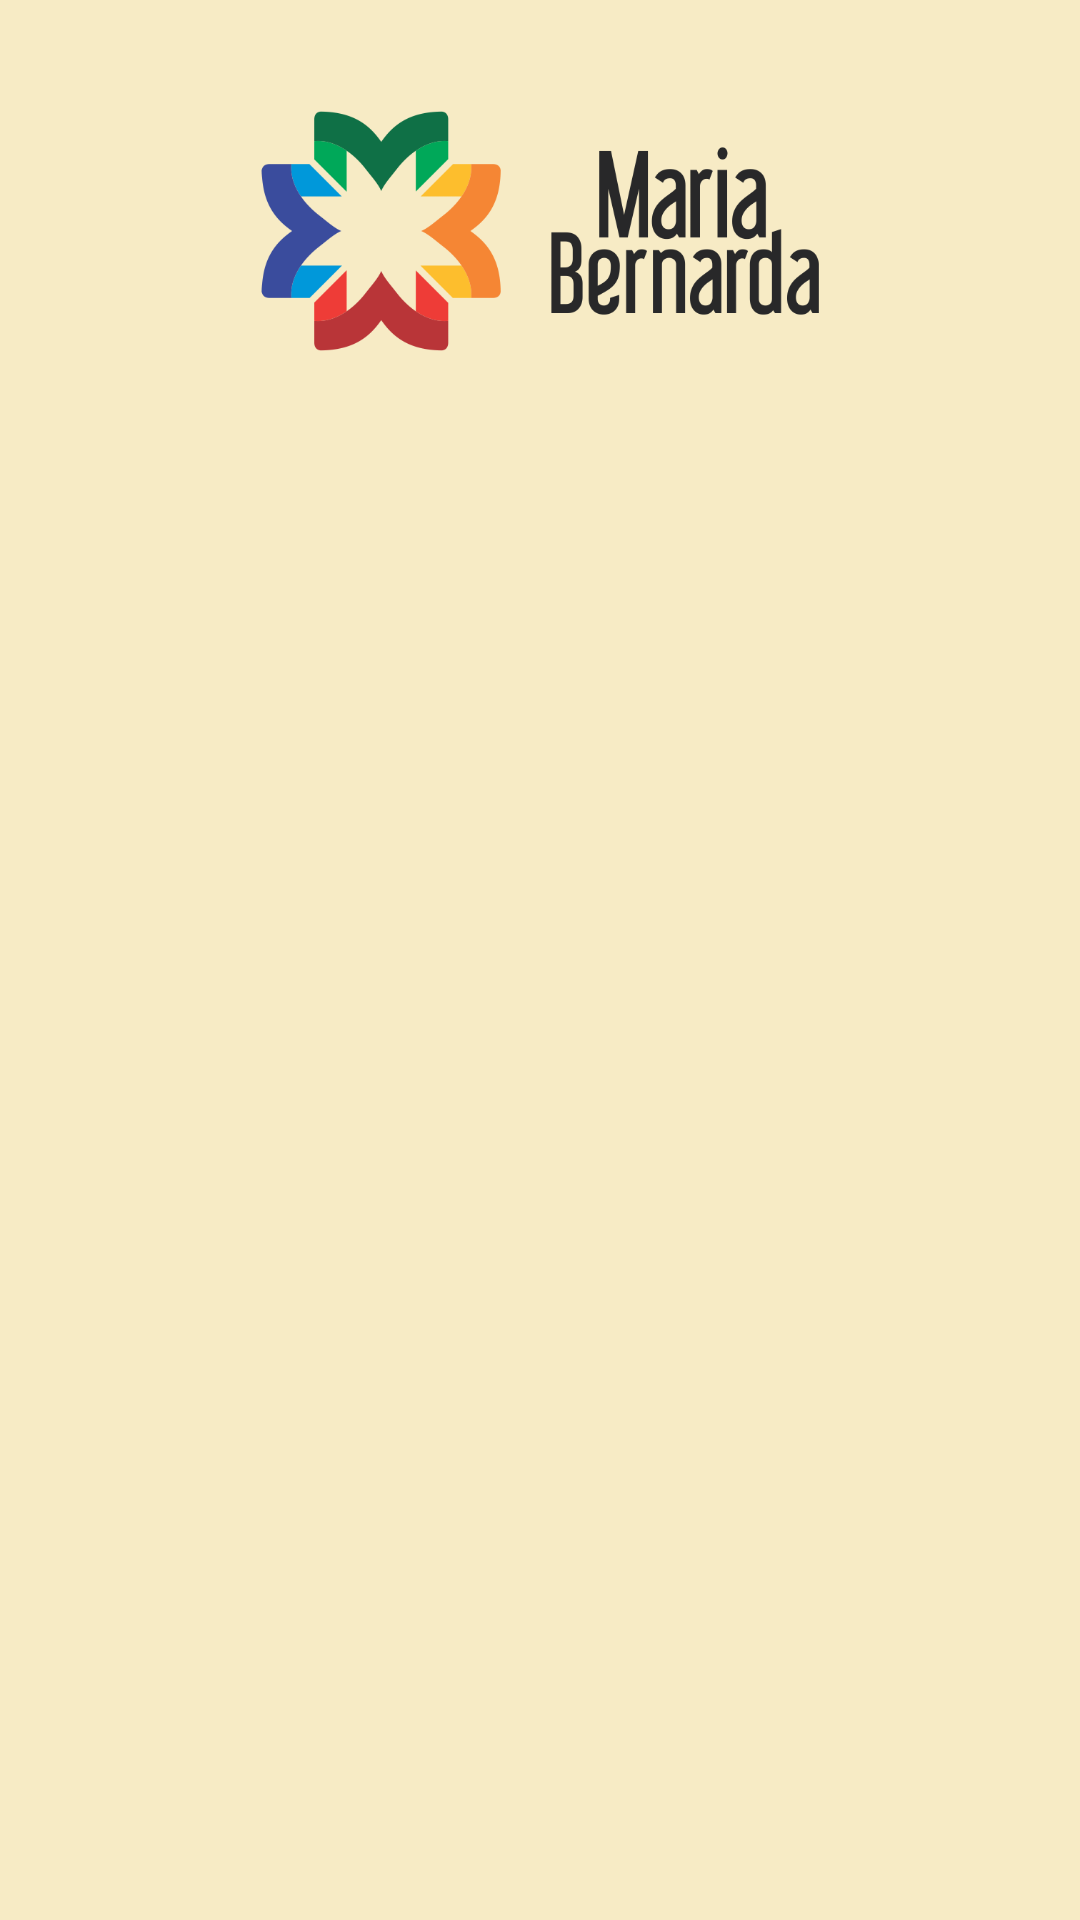

This screen was rendered from an Android layout file. Write that file and the resources it references.
<!-- AndroidManifest.xml: application theme AppTheme -->
<!-- res/layout/activity_tela_escola.xml -->
<?xml version="1.0" encoding="utf-8"?>
<androidx.constraintlayout.widget.ConstraintLayout xmlns:android="http://schemas.android.com/apk/res/android"
    xmlns:app="http://schemas.android.com/apk/res-auto"
    xmlns:tools="http://schemas.android.com/tools"
    android:layout_width="match_parent"
    android:layout_height="match_parent"
    android:layout_gravity="center_horizontal"
    android:padding="13dp"
    tools:context=".tela_escola.activity.TelaEscola">

    <androidx.recyclerview.widget.RecyclerView
        android:id="@+id/recyclerPais"
        android:layout_width="0dp"
        android:layout_height="0dp"
        android:layout_marginTop="16dp"
        app:layout_constraintBottom_toBottomOf="parent"
        app:layout_constraintEnd_toEndOf="parent"
        app:layout_constraintStart_toStartOf="parent"
        app:layout_constraintTop_toBottomOf="@+id/imageView2" />

    <ImageView
        android:id="@+id/imageView2"
        android:layout_width="0dp"
        android:layout_height="80dp"
        android:layout_marginTop="24dp"
        app:layout_constraintEnd_toEndOf="parent"
        app:layout_constraintStart_toStartOf="parent"
        app:layout_constraintTop_toTopOf="parent"
        app:srcCompat="@drawable/logo" />
</androidx.constraintlayout.widget.ConstraintLayout>
<!-- resources referenced by this layout -->
<resources>
  <!-- drawable logo: png bitmap (drawable, 42060 bytes) -->
  <style name="AppTheme" parent="Theme.AppCompat.Light.DarkActionBar">
          
          <item name="colorPrimary">@color/colorPrimary</item>
          <item name="colorPrimaryDark">@color/colorPrimaryDark</item>
          <item name="colorAccent">@color/colorAccent</item>
          <item name="android:windowBackground">@color/colorFundo</item>
      </style>
  <color name="colorPrimary">#F58634</color>
  <color name="colorPrimaryDark">#0F7046</color>
  <color name="colorAccent">#3A4C9D</color>
  <color name="colorFundo">#F7EBC5</color>
</resources>
